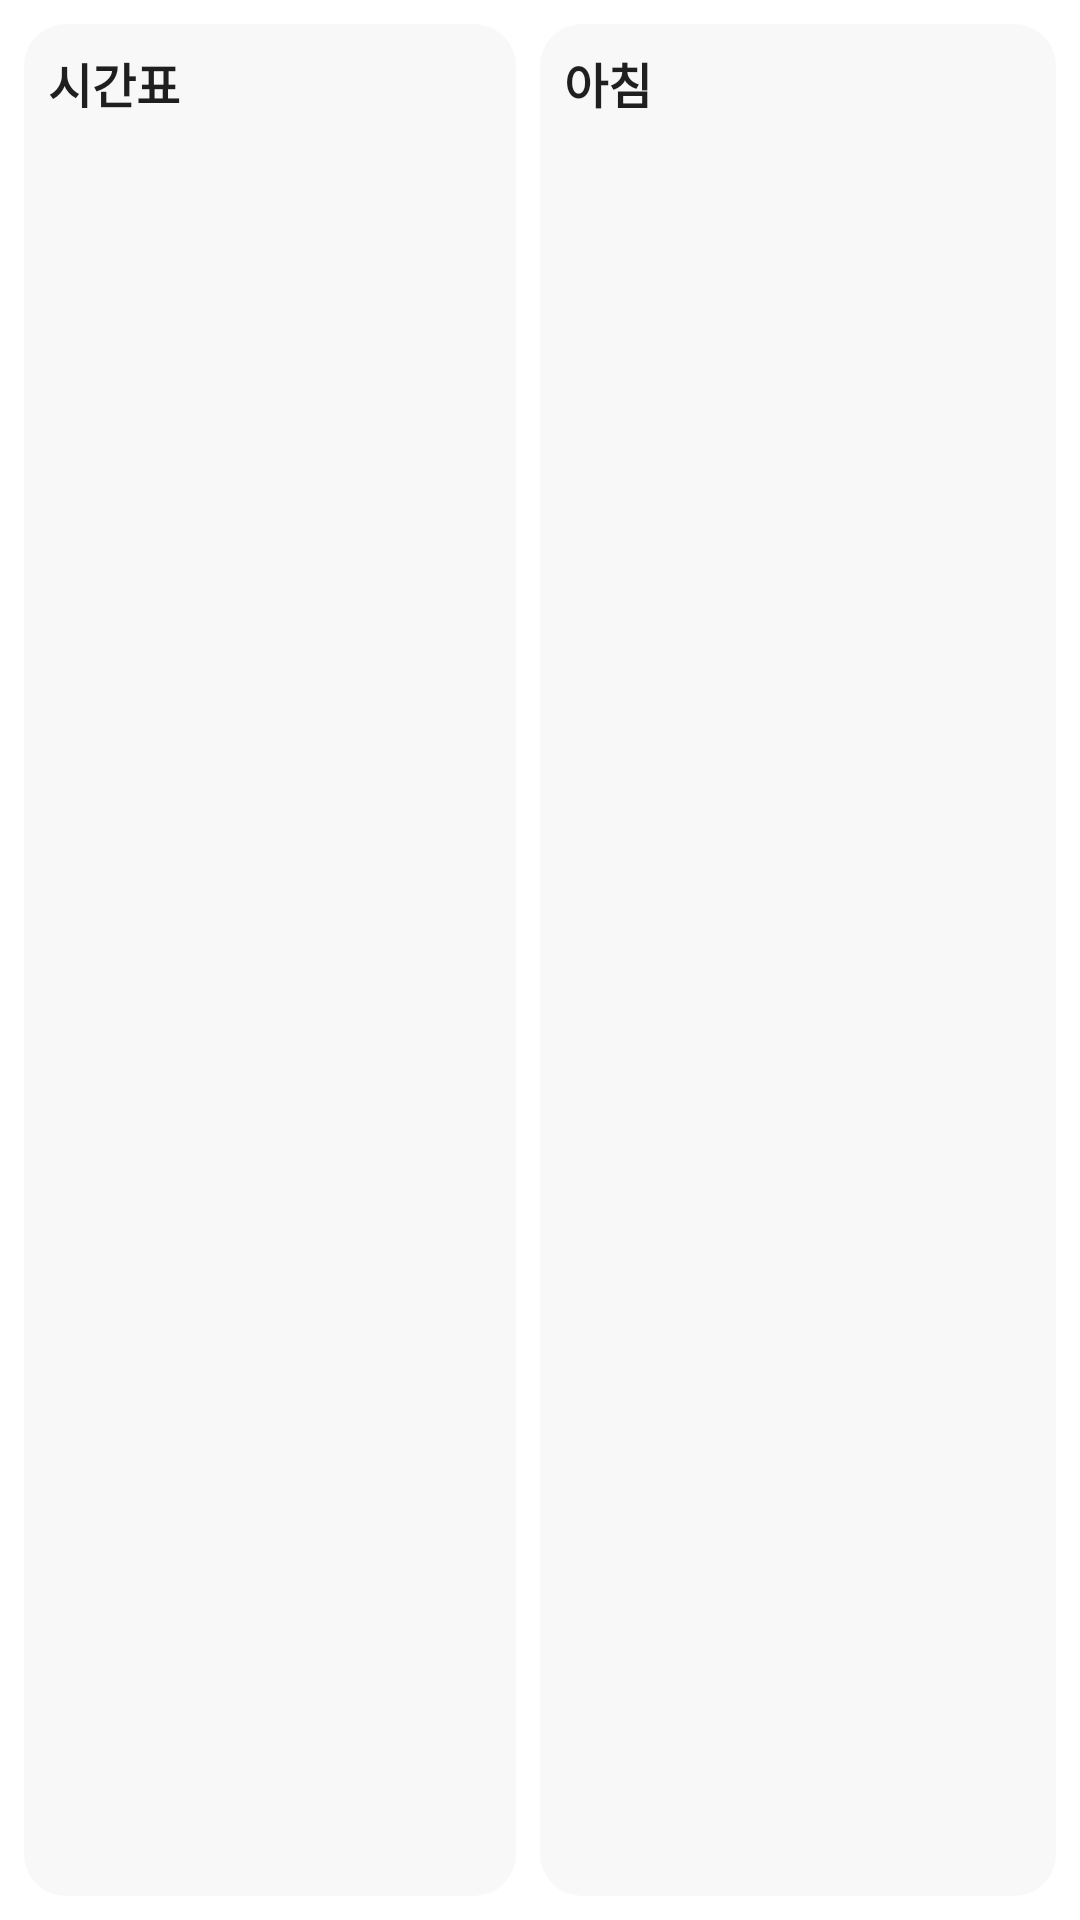

Here is an Android app screen rendered from its layout file. Give the layout XML and the strings, colors and styles it references.
<!-- AndroidManifest.xml: fallback theme Theme.MaterialComponents.DayNight.NoActionBar -->
<!-- res/layout/combined_widget.xml -->
<?xml version="1.0" encoding="utf-8"?>
<LinearLayout xmlns:android="http://schemas.android.com/apk/res/android"
    xmlns:tools="http://schemas.android.com/tools"
    android:layout_width="match_parent"
    android:layout_height="match_parent"
    android:background="@color/BackgroundMain"
    android:baselineAligned="false"
    android:orientation="horizontal"
    android:padding="8dp">

    <LinearLayout
        android:layout_width="match_parent"
        android:layout_height="match_parent"
        android:layout_marginEnd="8dp"
        android:layout_weight="1"
        android:background="@drawable/corner_radius"
        android:orientation="vertical">

        <TextView
            android:layout_width="wrap_content"
            android:layout_height="wrap_content"
            android:fontFamily="@font/suit_bold"
            android:padding="8dp"
            android:text="시간표"
            android:textColor="@color/TextPrimary"
            android:textFontWeight="700"
            android:textSize="16dp" />

        <ListView
            android:id="@+id/timeTableGridView"
            android:layout_width="match_parent"
            android:layout_height="match_parent"
            android:divider="@android:color/transparent"
            android:dividerHeight="8dp"
            android:listSelector="@android:color/transparent"
            android:paddingHorizontal="8dp"
            android:paddingBottom="8dp"
            tools:listitem="@layout/small_time_table_widget_list_item" />

    </LinearLayout>

    <LinearLayout
        android:layout_width="match_parent"
        android:layout_height="match_parent"
        android:layout_weight="1"
        android:background="@drawable/corner_radius"
        android:orientation="vertical">

        <TextView
            android:id="@+id/combinedWidgetMealTime"
            android:layout_width="wrap_content"
            android:layout_height="wrap_content"
            android:fontFamily="@font/suit_bold"
            android:padding="8dp"
            android:text="아침"
            android:textColor="@color/TextPrimary"
            android:textFontWeight="700"
            android:textSize="16dp" />

        <ListView
            android:id="@+id/mealGridView"
            android:layout_width="match_parent"
            android:layout_height="match_parent"
            android:divider="@android:color/transparent"
            android:dividerHeight="8dp"
            android:listSelector="@android:color/transparent"
            android:paddingHorizontal="8dp"
            android:paddingBottom="8dp"
            tools:listitem="@layout/small_meal_widget_list_item" />

    </LinearLayout>

</LinearLayout>
<!-- res/layout/small_time_table_widget_list_item.xml (included above) -->
<?xml version="1.0" encoding="utf-8"?>
<LinearLayout xmlns:android="http://schemas.android.com/apk/res/android"
    android:layout_width="match_parent"
    android:layout_height="wrap_content"
    android:gravity="start"
    android:orientation="horizontal">

    <TextView
        android:id="@+id/subjectTime"
        android:layout_width="wrap_content"
        android:layout_height="wrap_content"
        android:ellipsize="end"
        android:fontFamily="@font/suit_medium"
        android:maxLines="1"
        android:paddingEnd="2dp"
        android:textColor="@color/TextSecondary"
        android:textFontWeight="500"
        android:textSize="16sp" />

    <TextView
        android:id="@+id/subjectName"
        android:layout_width="wrap_content"
        android:layout_height="wrap_content"
        android:ellipsize="end"
        android:fontFamily="@font/suit_medium"
        android:maxLines="1"
        android:textColor="@color/Black"
        android:textFontWeight="500"
        android:textSize="16sp" />

</LinearLayout>
<!-- res/layout/small_meal_widget_list_item.xml (included above) -->
<?xml version="1.0" encoding="utf-8"?>
<LinearLayout xmlns:android="http://schemas.android.com/apk/res/android"
    android:layout_width="match_parent"
    android:layout_height="wrap_content"
    android:gravity="start"
    android:orientation="horizontal">

    <TextView
        android:id="@+id/mealName"
        android:layout_width="wrap_content"
        android:layout_height="wrap_content"
        android:ellipsize="end"
        android:fontFamily="@font/suit_medium"
        android:maxLines="1"
        android:paddingEnd="2dp"
        android:textColor="@color/Black"
        android:textFontWeight="500"
        android:textSize="16sp" />

</LinearLayout>
<!-- resources referenced by this layout -->
<resources>
  <color name="BackgroundMain">#FFFFFF</color>
  <color name="Black">#000000</color>
  <color name="TextPrimary">#1F1F1F</color>
  <color name="TextSecondary">#3E3D3F</color>
  <!-- drawable corner_radius (drawable) -->
  <?xml version="1.0" encoding="utf-8"?>
  <shape xmlns:android="http://schemas.android.com/apk/res/android"
      android:shape="rectangle">
      <solid android:color="@color/CardBackground" />
      <corners android:radius="14dp" />
  </shape>
  <color name="CardBackground">#F8F8F8</color>
</resources>
